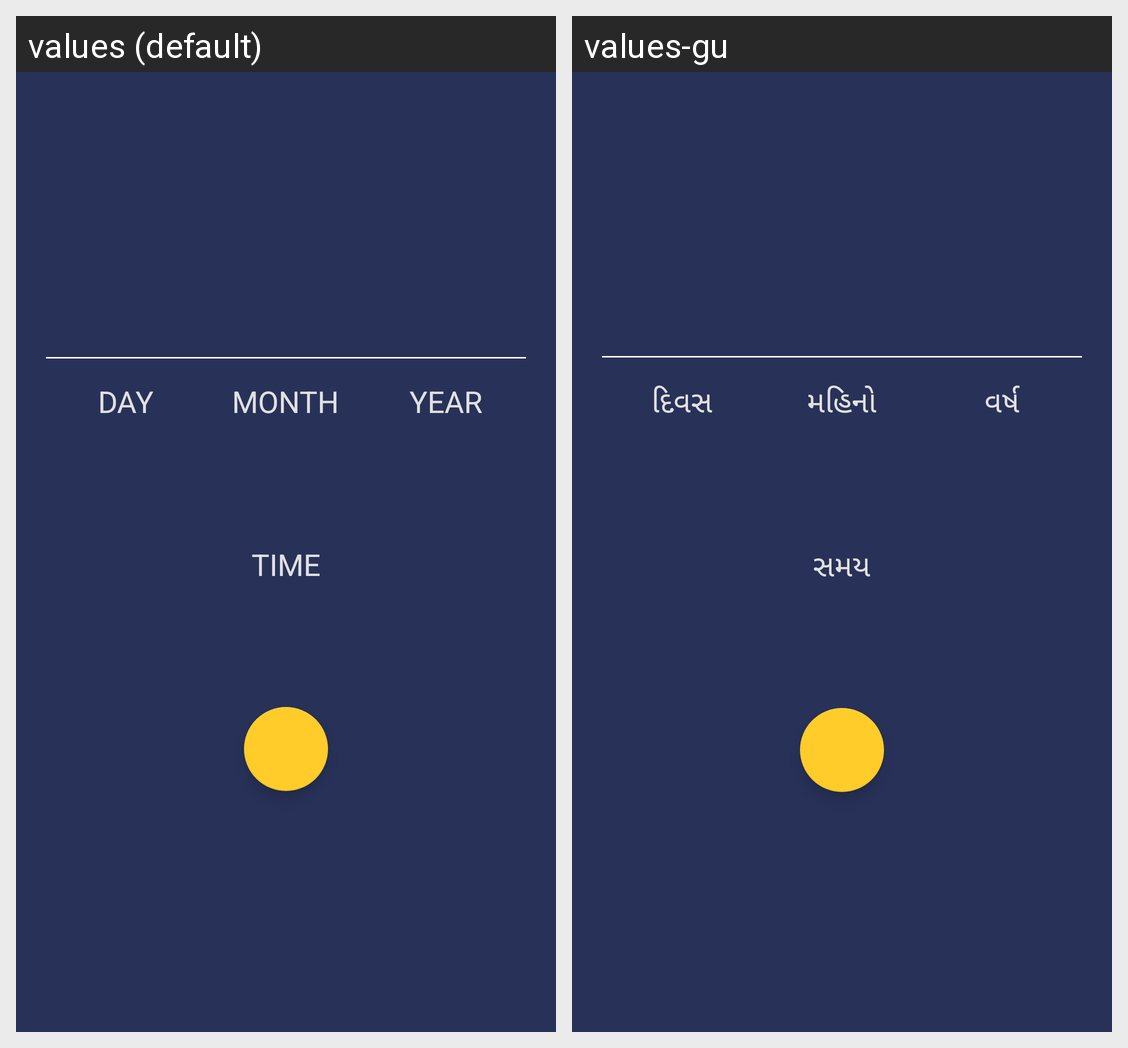

The Android screen above is rendered under two locales of the same app. Produce the string resources it draws, with the default and per-locale values.
Android screen res/layout/date_time_picker_dialog.xml rendered under 2 locales, left to right: values (default), values-gu. Device: Nexus 5 (rendered at 1080×1920; each locale shown at half size, 540×960, under a caption strip naming it); theme AppTheme.
Strings drawn on this screen, with the default value and each locale's value (text and hints the layout hard-codes, and strings that could not be matched under every locale, appear in the picture but are not listed):

day
  values: DAY
  values-gu: દિવસ

month
  values: MONTH
  values-gu: મહિનો

year
  values: YEAR
  values-gu: વર્ષ

time
  values: TIME
  values-gu: સમય
